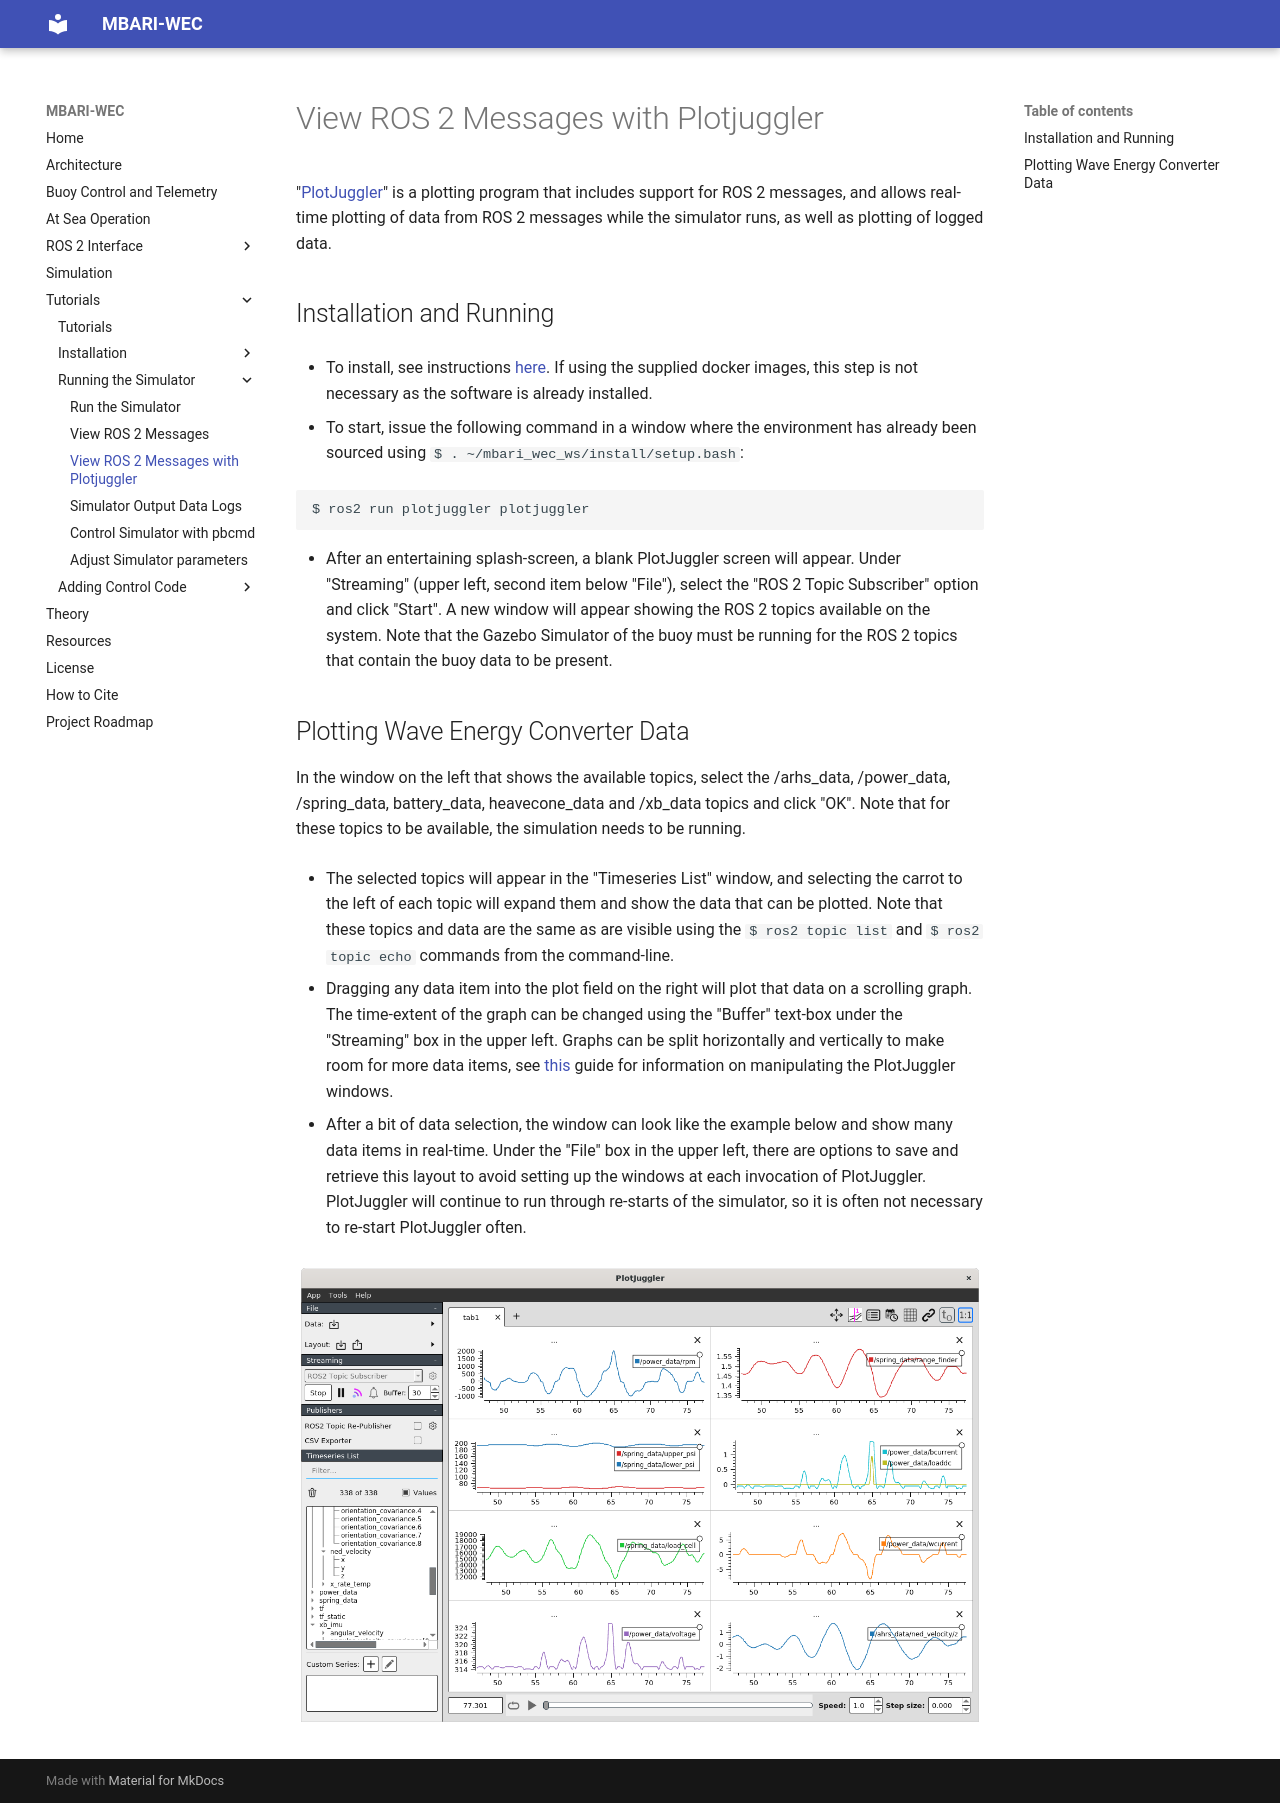

repository: osrf/mbari_wec · page: dev/Tutorials/Simulation/SimulatorOutputPlotjuggler/index.html · generator: mkdocs

# View ROS 2 Messages with Plotjuggler

"[PlotJuggler](https://www.plotjuggler.io/)" is a plotting program that includes support for ROS 2 messages, and allows real-time plotting of data from ROS 2 messages while the simulator runs, as well as plotting of logged data.  


## Installation and Running
- To install, see instructions [here](https://index.ros.org/p/plotjuggler/).  If using the supplied docker images, this step is not necessary as the software is already installed.

- To start, issue the following command in a window where the environment has already been sourced using ```$ . ~/mbari_wec_ws/install/setup.bash```:

```
$ ros2 run plotjuggler plotjuggler 
```
 
- After an entertaining splash-screen, a blank PlotJuggler screen will appear. Under "Streaming" (upper left, second item below "File"), select the "ROS 2 Topic Subscriber" option and click "Start".  A new window will appear showing the ROS 2 topics available on the system.  Note that the Gazebo Simulator of the buoy must be running for the ROS 2 topics that contain the buoy data to be present.


## Plotting Wave Energy Converter Data
In the window on the left that shows the available topics, select the /arhs_data, /power_data, /spring_data, battery_data, heavecone_data and /xb_data topics and click "OK".  Note that for these topics to be available, the simulation needs to be running.

- The selected topics will appear in the "Timeseries List" window, and selecting the carrot to the left of each topic will expand them and show the data that can be plotted.  Note that these topics and data are the same as are visible using the ```$ ros2 topic list``` and ```$ ros2 topic echo``` commands from the command-line.

- Dragging any data item into the plot field on the right will plot that data on a scrolling graph. The time-extent of the graph can be changed using the "Buffer" text-box under the "Streaming" box in the upper left.  Graphs can be split horizontally and vertically to make room for more data items, see [this](https://facontidavide.github.io/PlotJuggler/visualization_howto/index.html) guide for information on manipulating the PlotJuggler windows.  

- After a bit of data selection, the window can look like the example below and show many data items in real-time.  Under the "File" box in the upper left, there are options to save and retrieve this layout to avoid setting up the windows at each invocation of PlotJuggler.  PlotJuggler will continue to run through re-starts of the simulator, so it is often not necessary to re-start PlotJuggler often.

![](images/PlotJuggler.png)
